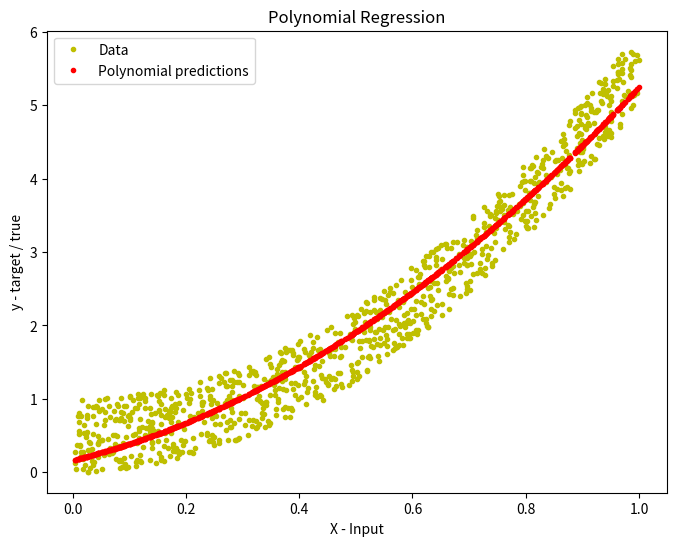

This figure's Python source:
import numpy as np
import matplotlib.pyplot as plt
np.random.seed(42)
X = np.random.rand(1000,1)
y = 5*((X)**(2)) + np.random.rand(1000,1)

def loss(y, y_hat):
    
    # y --> true/target value.
    # y_hat --> hypothesis
    
    #Calculating loss.
    loss = np.mean((y_hat - y)**2)
    return loss

# Calulating gradient of loss w.r.t parameters(weights and bias).
def gradients(X, y, y_hat):
    
    # X --> Input.
    # y --> true/target value.
    # y_hat --> hypothesis
    # w --> weights (parameter).
    # b --> bias (parameter).
    
    # m-> number of training examples.
    m = X.shape[0]
    
    # Gradient of loss w.r.t weights.
    dw = (1/m)*np.dot(X.T, (y_hat - y))
    
    # Gradient of loss w.r.t bias.
    db = (1/m)*np.sum((y_hat - y)) 
    
    return dw, db

def x_transform(X, degrees):
    
    # X --> Input.
    # degrees --> A list, We add X^(value) feature to the input
    #             where value is one of the values in the list.
    
    # making a copy of X.
    t = X.copy()
    
    # Appending columns of higher degrees to X.
    for i in degrees:
        X = np.append(X, t**i, axis=1)
            
    return X

def train(X, y, bs, degrees, epochs, lr):
    
    # X --> Input.
    # y --> true/target value.
    # bs --> Batch Size.
    # epochs --> Number of iterations.
    # degrees --> A list, We add X^(value) feature to the input
    #             where value is one of the values in the list.
    # lr --> Learning rate.
    
    # Adding features to input X.
    x = x_transform(X, degrees)
    
    # m-> number of training examples
    # n-> number of features 
    m, n = x.shape
    
    # Initializing weights and bias to zeros.
    w = np.zeros((n,1))
    b = 0
    
    # Reshaping y.
    y = y.reshape(m,1)
    
    # Empty list to store losses.
    losses = []
    
    # Training loop.
    for epoch in range(epochs):
        for i in range((m-1)//bs + 1):
            
            # Defining batches.
            start_i = i*bs
            end_i = start_i + bs
            xb = x[start_i:end_i]
            yb = y[start_i:end_i]
            
            # Calculating hypothesis
            y_hat = np.dot(xb, w) + b
            
            # Getting the gradients of loss w.r.t parameters.
            dw, db = gradients(xb, yb, y_hat)
            
            # Updating the parameters.
            w -= lr*dw
            b -= lr*db
        
        # Calculating loss and appending it in the list.
        l = loss(y, np.dot(x, w) + b)
        losses.append(l)
        
    # returning weights, bias and losses(List).
    return w, b, losses

# Predicting function.
def predict(X, w, b, degrees):
    
    # X --> Input.
    # w --> weights (parameter).
    # b --> bias (parameter).
    # degrees --> A list, We add X^(value) feature to the input
    #             where value is one of the values in the list.
    
    # Adding degrees to input X.
    x1 = x_transform(X, degrees)
    
    # Returning predictions.
    return np.dot(x1, w) + b

w, b, l = train(X, y, bs=100, degrees=[2], epochs=1000,
                lr=0.01)
# Plotting
fig = plt.figure(figsize=(8,6))
plt.plot(X, y, 'y.')
plt.plot(X, predict(X, w, b, [2]), 'r.')
plt.legend(["Data", "Polynomial predictions"])
plt.xlabel('X - Input')
plt.ylabel('y - target / true')
plt.title('Polynomial Regression')
plt.show()
